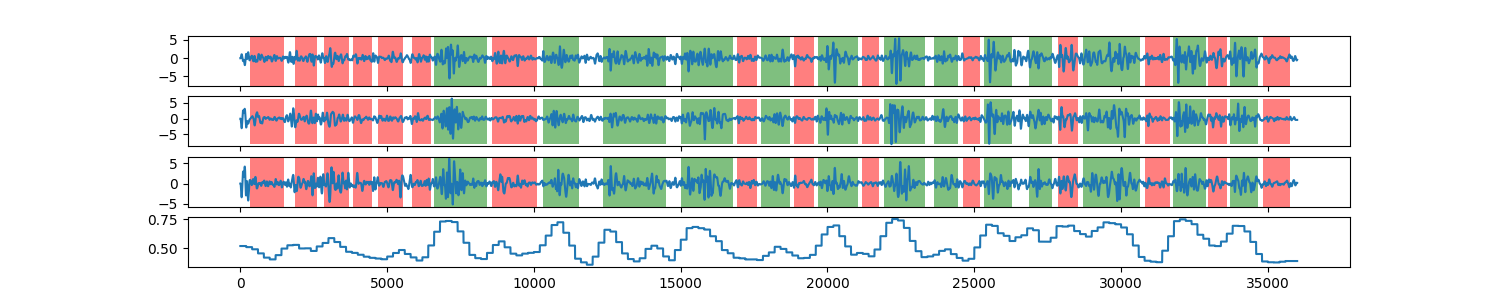

Data behind this chart, as committed beside it:
0, 0.517465368122
1, 0.5175
2, 0.5175
3, 0.5175
4, 0.5175
5, 0.5175
6, 0.5175
7, 0.5175
8, 0.5175
9, 0.5175
10, 0.5175
11, 0.5175
12, 0.5175
13, 0.5175
14, 0.5175
15, 0.5175
16, 0.5175
17, 0.5175
18, 0.5175
19, 0.5175
20, 0.5175
21, 0.5175
22, 0.5175
23, 0.5175
24, 0.5175
25, 0.5175
26, 0.5175
27, 0.5175
28, 0.5175
29, 0.5175
30, 0.5175
31, 0.5175
32, 0.5175
33, 0.5175
34, 0.5175
35, 0.5175
36, 0.5175
37, 0.5175
38, 0.5175
39, 0.5175
40, 0.5175
41, 0.5175
42, 0.5175
43, 0.5175
44, 0.5175
45, 0.5175
46, 0.5175
47, 0.5175
48, 0.5175
49, 0.5175
50, 0.5175
51, 0.5175
52, 0.5175
53, 0.5175
54, 0.5175
55, 0.5175
56, 0.5175
57, 0.5175
58, 0.5175
59, 0.5175
60, 0.5175
... 35,938 more rows
